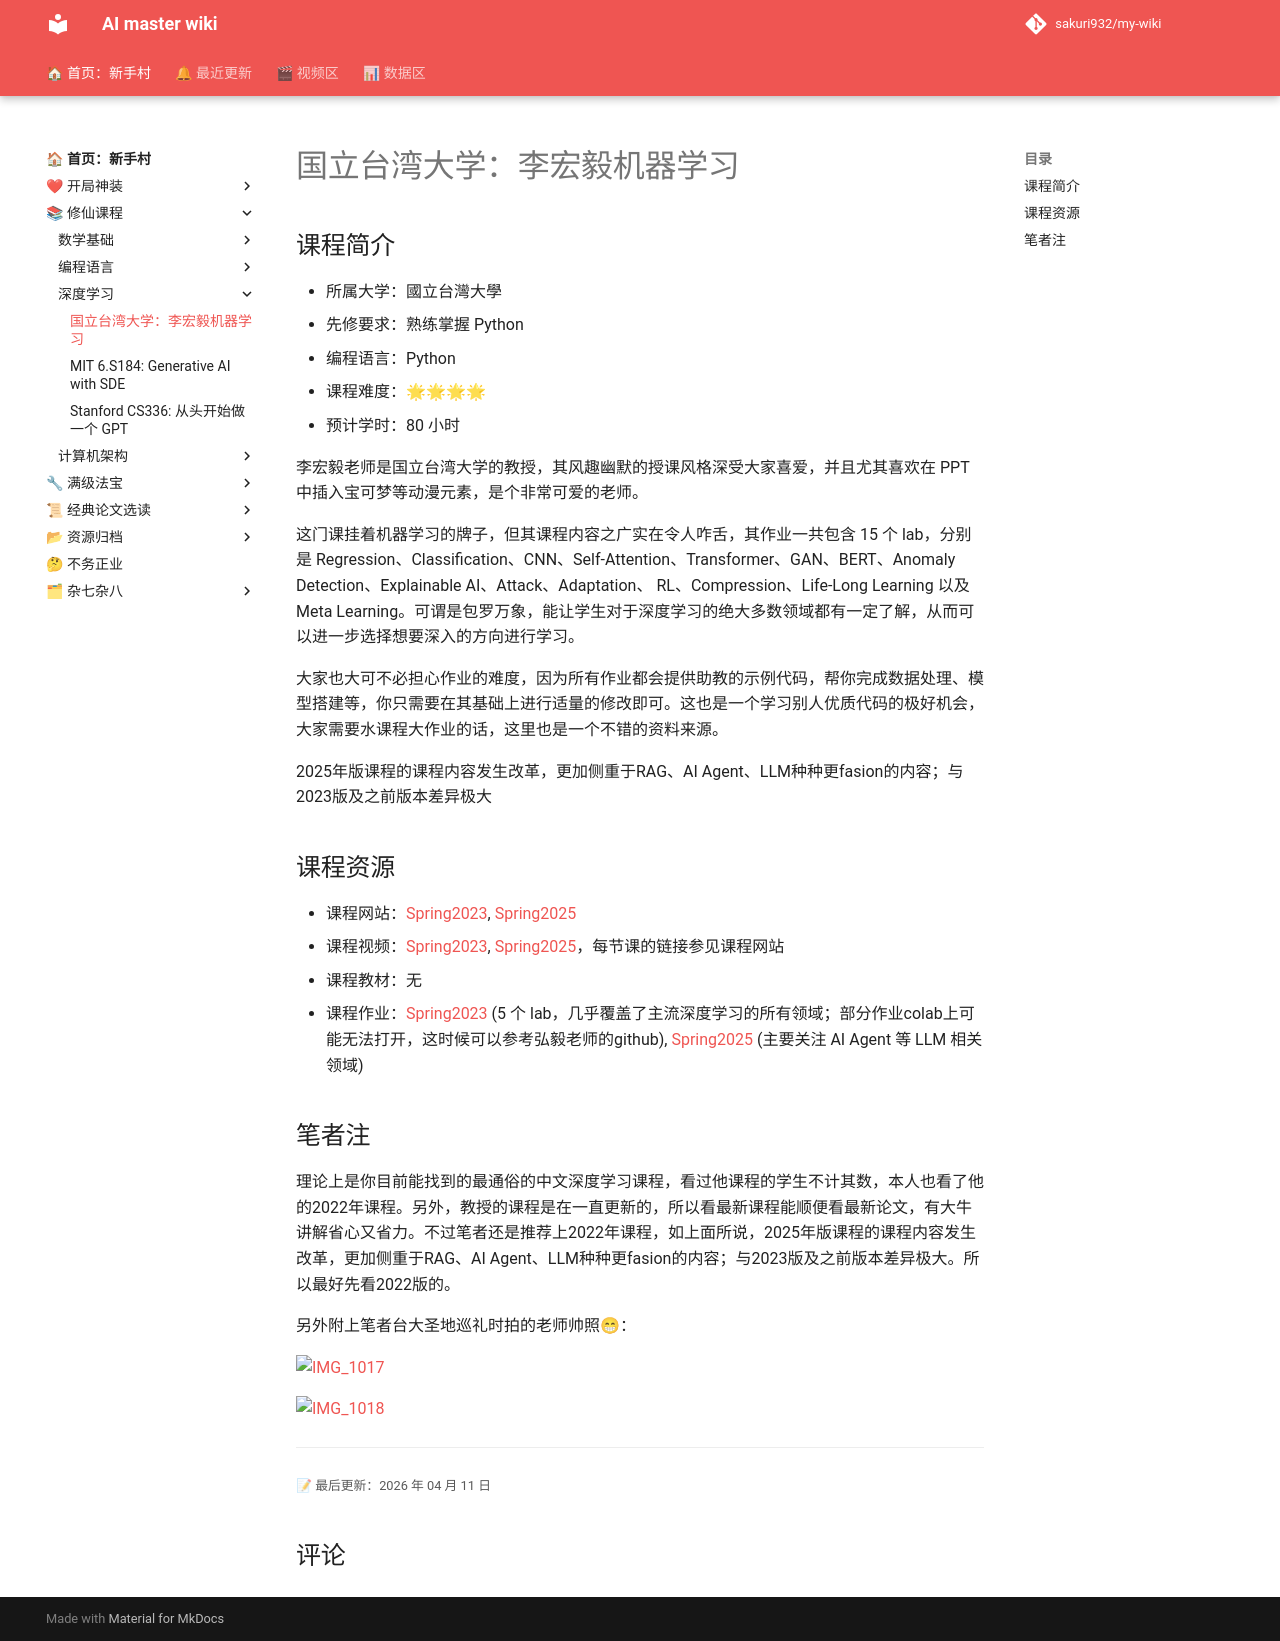

repository: sakuri932/my-wiki · page: 修仙课程/深度学习/李宏毅机器学习/index.html · generator: mkdocs

# 国立台湾大学：李宏毅机器学习

## 课程简介

- 所属大学：國立台灣大學
- 先修要求：熟练掌握 Python
- 编程语言：Python
- 课程难度：🌟🌟🌟🌟
- 预计学时：80 小时

李宏毅老师是国立台湾大学的教授，其风趣幽默的授课风格深受大家喜爱，并且尤其喜欢在 PPT 中插入宝可梦等动漫元素，是个非常可爱的老师。

这门课挂着机器学习的牌子，但其课程内容之广实在令人咋舌，其作业一共包含 15 个 lab，分别是 Regression、Classification、CNN、Self-Attention、Transformer、GAN、BERT、Anomaly Detection、Explainable AI、Attack、Adaptation、 RL、Compression、Life-Long Learning 以及 Meta Learning。可谓是包罗万象，能让学生对于深度学习的绝大多数领域都有一定了解，从而可以进一步选择想要深入的方向进行学习。

大家也大可不必担心作业的难度，因为所有作业都会提供助教的示例代码，帮你完成数据处理、模型搭建等，你只需要在其基础上进行适量的修改即可。这也是一个学习别人优质代码的极好机会，大家需要水课程大作业的话，这里也是一个不错的资料来源。

2025年版课程的课程内容发生改革，更加侧重于RAG、AI Agent、LLM种种更fasion的内容；与2023版及之前版本差异极大

## 课程资源

- 课程网站：[Spring2023](https://speech.ee.ntu.edu.tw/~hylee/ml/2023-spring.php), [Spring2025](https://speech.ee.ntu.edu.tw/~hylee/ml/2025-spring.php)
- 课程视频：[Spring2023](https://speech.ee.ntu.edu.tw/~hylee/ml/2023-spring.php), [Spring2025](https://speech.ee.ntu.edu.tw/~hylee/ml/2025-spring.php)，每节课的链接参见课程网站
- 课程教材：无
- 课程作业：[Spring2023](https://speech.ee.ntu.edu.tw/~hylee/ml/2023-spring.php) (5 个 lab，几乎覆盖了主流深度学习的所有领域；部分作业colab上可能无法打开，这时候可以参考弘毅老师的github), [Spring2025](https://speech.ee.ntu.edu.tw/~hylee/ml/2025-spring.php) (主要关注 AI Agent 等 LLM 相关领域)



## 笔者注

理论上是你目前能找到的最通俗的中文深度学习课程，看过他课程的学生不计其数，本人也看了他的2022年课程。另外，教授的课程是在一直更新的，所以看最新课程能顺便看最新论文，有大牛讲解省心又省力。不过笔者还是推荐上2022年课程，如上面所说，2025年版课程的课程内容发生改革，更加侧重于RAG、AI Agent、LLM种种更fasion的内容；与2023版及之前版本差异极大。所以最好先看2022版的。

另外附上笔者台大圣地巡礼时拍的老师帅照😁：

![IMG_1017](./李宏毅机器学习.assets/IMG_1017.jpeg)

![IMG_1018](./李宏毅机器学习.assets/IMG_1018.jpeg)
